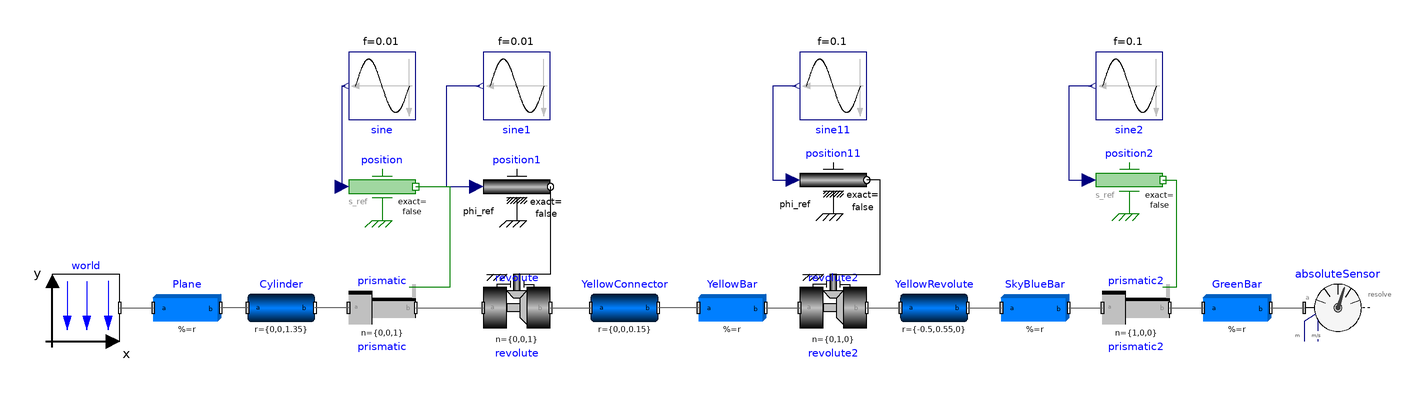

The Modelica model whose source follows is shown above as a component diagram (icons at their Placement, wires along their Line points).

model PolarRobot
  inner Modelica.Mechanics.MultiBody.World world annotation(
    Placement(transformation(origin = {-84, 0}, extent = {{-10, -10}, {10, 10}})));
  Modelica.Mechanics.MultiBody.Parts.BodyCylinder Cylinder(length = 3, diameter = 0.3, r = {0, 0, 1.35}, color = {0, 0, 255}) annotation(
    Placement(transformation(origin = {-26, 0}, extent = {{-10, -10}, {10, 10}})));
  Modelica.Mechanics.MultiBody.Parts.BodyBox Plane(length = 3, width = 3, height = 0.1, color = {128, 128, 128}, r = {1.5, 0, 0}, lengthDirection = {1, 0, 0}) annotation(
    Placement(transformation(origin = {-54, 0}, extent = {{-10, -10}, {10, 10}})));
  Modelica.Mechanics.MultiBody.Parts.BodyCylinder YellowConnector(length = 0.3, diameter = 0.6, r = {0, 0, 0.15}, color = {213, 163, 6}, innerDiameter = 0.3, lengthDirection = {0, 0, 1}) annotation(
    Placement(transformation(origin = {76, 0}, extent = {{-10, -10}, {10, 10}})));
  Modelica.Mechanics.MultiBody.Parts.BodyBox YellowBar(r = {2, -0.2, 0}, length = 2, width = 0.3, height = 0.3, color = {213, 163, 6}, lengthDirection = {1, 0, 0}) annotation(
    Placement(transformation(origin = {108, 0}, extent = {{-10, -10}, {10, 10}})));
  Modelica.Mechanics.MultiBody.Joints.Prismatic prismatic(useAxisFlange = true, n = {0, 0, 1}, animation = false) annotation(
    Placement(transformation(origin = {4, 0}, extent = {{-10, -10}, {10, 10}})));
  Modelica.Blocks.Sources.Sine sine(f = 0.01, amplitude = 1.25) annotation(
    Placement(transformation(origin = {4, 66}, extent = {{-10, -10}, {10, 10}}, rotation = 180)));
  Modelica.Mechanics.Translational.Sources.Position position annotation(
    Placement(transformation(origin = {4, 36}, extent = {{-10, -10}, {10, 10}})));
  Modelica.Mechanics.MultiBody.Joints.Revolute revolute(useAxisFlange = true) annotation(
    Placement(transformation(origin = {44, 0}, extent = {{-10, -10}, {10, 10}})));
  Modelica.Mechanics.Rotational.Sources.Position position1 annotation(
    Placement(transformation(origin = {44, 36}, extent = {{-10, -10}, {10, 10}})));
  Modelica.Blocks.Sources.Sine sine1(f = 0.01, amplitude = 3.14) annotation(
    Placement(transformation(origin = {44, 66}, extent = {{-10, -10}, {10, 10}}, rotation = 180)));
  Modelica.Mechanics.MultiBody.Parts.BodyCylinder YellowRevolute(length = 0.4, diameter = 0.6, r = {-0.5, 0.55, 0}, color = {213, 163, 6}, lengthDirection = {0, 1, 0}) annotation(
    Placement(transformation(origin = {168, 0}, extent = {{-10, -10}, {10, 10}})));
  Modelica.Mechanics.MultiBody.Parts.BodyBox SkyBlueBar(color = {135, 206, 235}, height = 0.3, length = 2.5, r = {1.5, 0, 0}, width = 0.3, innerWidth = 0.2, innerHeight = 0.2, lengthDirection = {1, 0, 0}) annotation(
    Placement(transformation(origin = {198, 0}, extent = {{-10, -10}, {10, 10}})));
  Modelica.Mechanics.MultiBody.Parts.BodyBox GreenBar(height = 0.2, length = 2.25, r = {1, 0, 0}, width = 0.2, color = {124, 252, 0}, animation = true) annotation(
    Placement(transformation(origin = {258, 0}, extent = {{-10, -10}, {10, 10}})));
  Modelica.Mechanics.MultiBody.Joints.Revolute revolute2(useAxisFlange = true, n = {0, 1, 0}, animation = false) annotation(
    Placement(transformation(origin = {138, 0}, extent = {{-10, -10}, {10, 10}})));
  Modelica.Mechanics.Rotational.Sources.Position position11 annotation(
    Placement(transformation(origin = {138, 38}, extent = {{-10, -10}, {10, 10}})));
  Modelica.Blocks.Sources.Sine sine11(amplitude = -1, f = 0.1) annotation(
    Placement(transformation(origin = {138, 66}, extent = {{-10, -10}, {10, 10}}, rotation = 180)));
  Modelica.Mechanics.MultiBody.Joints.Prismatic prismatic2(animation = false, n = {1, 0, 0}, useAxisFlange = true) annotation(
    Placement(transformation(origin = {228, 0}, extent = {{-10, -10}, {10, 10}})));
  Modelica.Blocks.Sources.Sine sine2(amplitude = 1, f = 0.1) annotation(
    Placement(transformation(origin = {226, 66}, extent = {{-10, -10}, {10, 10}}, rotation = 180)));
  Modelica.Mechanics.Translational.Sources.Position position2 annotation(
    Placement(transformation(origin = {226, 38}, extent = {{-10, -10}, {10, 10}})));
  Modelica.Mechanics.MultiBody.Sensors.AbsoluteSensor absoluteSensor(get_r = true, get_v = true) annotation(
    Placement(transformation(origin = {288, 0}, extent = {{-10, -10}, {10, 10}})));
equation
  connect(world.frame_b, Plane.frame_a) annotation(
    Line(points = {{-74, 0}, {-64, 0}}, color = {95, 95, 95}));
  connect(prismatic.frame_a, Cylinder.frame_b) annotation(
    Line(points = {{-6, 0}, {-16, 0}}, color = {95, 95, 95}));
  connect(sine.y, position.s_ref) annotation(
    Line(points = {{-7, 66}, {-8, 66}, {-8, 36}}, color = {0, 0, 127}));
  connect(prismatic.frame_b, revolute.frame_a) annotation(
    Line(points = {{14, 0}, {34, 0}}, color = {95, 95, 95}));
  connect(revolute.frame_b, YellowConnector.frame_a) annotation(
    Line(points = {{54, 0}, {66, 0}}, color = {95, 95, 95}));
  connect(sine1.y, position1.phi_ref) annotation(
    Line(points = {{33, 66}, {23, 66}, {23, 36}, {32, 36}}, color = {0, 0, 127}));
  connect(position.flange, prismatic.axis) annotation(
    Line(points = {{14, 36}, {24, 36}, {24, 6}, {12, 6}}, color = {0, 127, 0}));
  connect(position1.flange, revolute.axis) annotation(
    Line(points = {{54, 36}, {54, 10}, {44, 10}}));
  connect(sine11.y, position11.phi_ref) annotation(
    Line(points = {{127, 66}, {120, 66}, {120, 38}, {126, 38}}, color = {0, 0, 127}));
  connect(revolute2.axis, position11.flange) annotation(
    Line(points = {{138, 10}, {152, 10}, {152, 38}, {148, 38}}));
  connect(revolute2.frame_b, YellowRevolute.frame_a) annotation(
    Line(points = {{148, 0}, {158, 0}}, color = {95, 95, 95}));
  connect(position2.flange, prismatic2.axis) annotation(
    Line(points = {{236, 38}, {240, 38}, {240, 6}, {236, 6}}, color = {0, 127, 0}));
  connect(sine2.y, position2.s_ref) annotation(
    Line(points = {{215, 66}, {208, 66}, {208, 38}, {214, 38}}, color = {0, 0, 127}));
  connect(prismatic2.frame_b, GreenBar.frame_a) annotation(
    Line(points = {{238, 0}, {248, 0}}, color = {95, 95, 95}));
  connect(GreenBar.frame_b, absoluteSensor.frame_a) annotation(
    Line(points = {{268, 0}, {278, 0}}, color = {95, 95, 95}));
  connect(Cylinder.frame_a, Plane.frame_b) annotation(
    Line(points = {{-36, 0}, {-44, 0}}, color = {95, 95, 95}));
  connect(YellowBar.frame_a, YellowConnector.frame_b) annotation(
    Line(points = {{98, 0}, {86, 0}}, color = {95, 95, 95}));
  connect(YellowBar.frame_b, revolute2.frame_a) annotation(
    Line(points = {{118, 0}, {128, 0}}, color = {95, 95, 95}));
  connect(YellowRevolute.frame_b, SkyBlueBar.frame_a) annotation(
    Line(points = {{178, 0}, {188, 0}}, color = {95, 95, 95}));
  connect(SkyBlueBar.frame_b, prismatic2.frame_a) annotation(
    Line(points = {{208, 0}, {218, 0}}, color = {95, 95, 95}));
  annotation(
    uses(Modelica(version = "4.0.0")),
    Diagram(coordinateSystem(extent = {{-100, 80}, {320, -20}})),
    version = "");
end PolarRobot;